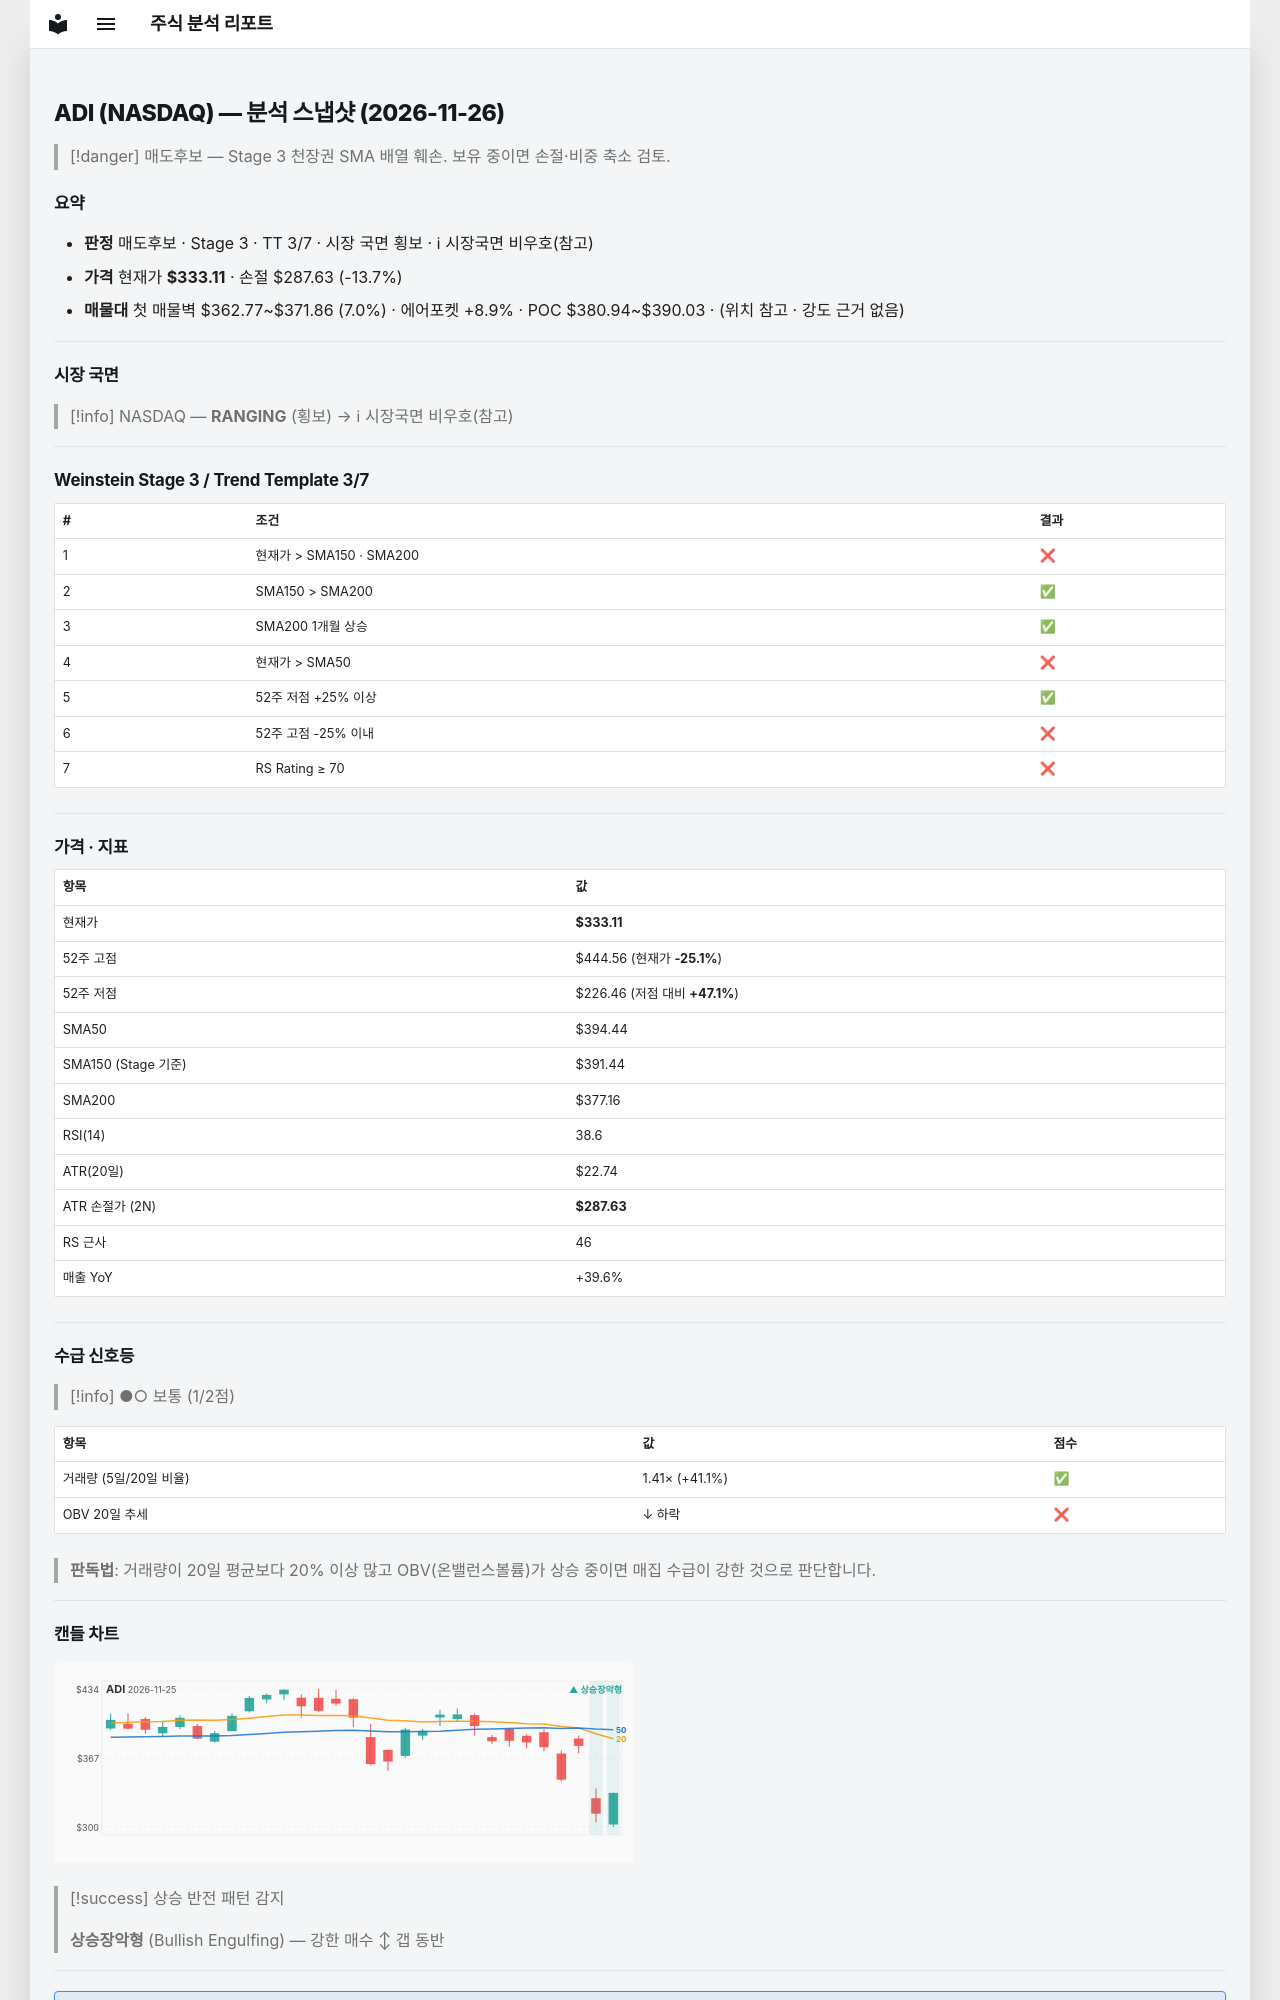

repository: soloandco/stock-reports · page: snapshots/ADI-2026-11-26/index.html · generator: mkdocs

---
type: analysis-snapshot
title: ADI 분석 스냅샷
ticker: ADI
market: NASDAQ
created: 2026-11-26
updated: 2026-11-26
bar-date: 2026-11-25
verdict: 매도후보
real-rr: 1.38
sma50-gap-pct: -15.5
weekly-position: 저항대아래
weekly-overhead-price: 395.74
weekly-overhead-pct: 18.8
stage: 3
trend-template-score: 3
tt-max: 7
ma-set: sma-50-150-200
price: 333.1050109863281
stop-price: 287.63262245587464
market-regime: RANGING
supply-demand-score: 1/2
supply-demand-label: 보통
status: tracking
tags:
  - stock-agent
  - watchlist
  - ADI
  - analysis
related:
  - "[[analysis-template]]"
---

# ADI (NASDAQ) — 분석 스냅샷 (2026-11-26)

> [!danger] 매도후보 — Stage 3 천장권
> SMA 배열 훼손. 보유 중이면 손절·비중 축소 검토.

## 요약

- **판정** 매도후보 · Stage 3 · TT 3/7 · 시장 국면 횡보 · ℹ 시장국면 비우호(참고)
- **가격** 현재가 **$333.11** · 손절 $287.63 (-13.7%)
- **매물대** 첫 매물벽 $362.77~$371.86 (7.0%) · 에어포켓 +8.9% · POC $380.94~$390.03 · (위치 참고 · 강도 근거 없음)

---

## 시장 국면

> [!info] NASDAQ — **RANGING** (횡보) → ℹ 시장국면 비우호(참고)

---

## Weinstein Stage 3 / Trend Template 3/7

| # | 조건 | 결과 |
|---|------|------|
| 1 | 현재가 > SMA150 · SMA200 | ❌ |
| 2 | SMA150 > SMA200 | ✅ |
| 3 | SMA200 1개월 상승 | ✅ |
| 4 | 현재가 > SMA50 | ❌ |
| 5 | 52주 저점 +25% 이상 | ✅ |
| 6 | 52주 고점 -25% 이내 | ❌ |
| 7 | RS Rating ≥ 70 | ❌ |

---

## 가격 · 지표

| 항목 | 값 |
|------|---|
| 현재가 | **$333.11** |
| 52주 고점 | $444.56 (현재가 **-25.1%**) |
| 52주 저점 | $226.46 (저점 대비 **+47.1%**) |
| SMA50 | $394.44 |
| SMA150 (Stage 기준) | $391.44 |
| SMA200 | $377.16 |
| RSI(14) | 38.6 |
| ATR(20일) | $22.74 |
| ATR 손절가 (2N) | **$287.63** |
| RS 근사 | 46 |
| 매출 YoY | +39.6% |

---
## 수급 신호등

> [!info] ●○ 보통 (1/2점)

| 항목 | 값 | 점수 |
|------|------|------|
| 거래량 (5일/20일 비율) | 1.41× (+41.1%) | ✅ |
| OBV 20일 추세 | ↓ 하락 | ❌ |

> **판독법**: 거래량이 20일 평균보다 20% 이상 많고 OBV(온밸런스볼륨)가 상승 중이면 매집 수급이 강한 것으로 판단합니다.

---
